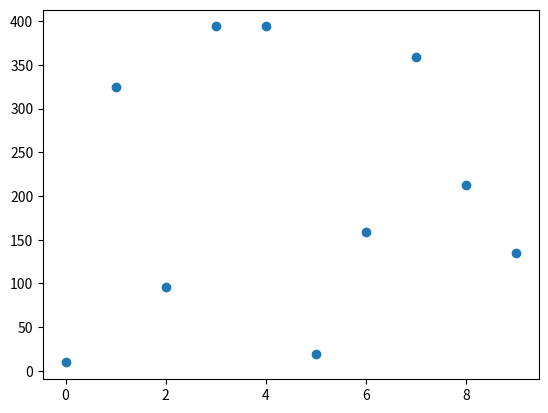

Recreate this plot in Python.
import numpy as np
import matplotlib.pyplot as plt

print(np.__version__)

v1 = np.array([1.,2,3,4])
v2 = np.array([5,6,7,8])
v3 = v1 + v2
print(v3)
v4 = v1 * v2
print(v4)
print(v1 ** 2)
print(v1 * 2)
print(v1 % 2 == 0)

# Add
# Function
print(v1 + v2)
# Procedure
print(np.add(v1, v2))
# OO
print(v1.__add__(v2))

print(np.sin(v1))

# dot
# Produit scalaire
print(np.dot(v1, v2))
print(v1.dot(v2))

print(np.max(v1))

vrandom = np.random.randint(10, size=6)
print(vrandom)
print(vrandom.size, vrandom.ndim, vrandom.shape, vrandom.dtype)
# verror = np.array([0, 1])
# print(vrandom + verror)

v1 = np.array([1.,2,3,4])
print(v1[1], v1[-1], v1[1:3], v1[1:-1], v1[1:], v1[:3], v1[:])
# step
print(v1[1:4:2], v1[:-1:2], v1[1::2], v1[::2])
print(v1[[True, False,True,False]])



# TP
# Créer un vecteur aléatoire de 10 floats compris entre 0 et 400
# Afficher le nuage de point (scatter) dans matplotlib
# Afficher le min et le max
# A l'aide du tp house.csv créer l'array surfaces et loyers
# Afficher le shape des vecteurs
# Créer facilement l'array loyer_m2
# Afficher le loyer_m2 min et max
# Afficher 1 loyer sur 3 sauf les 2 premiers et les 2 derniers




my_vector = np.random.rand(10) * 400
print(my_vector)
plt.scatter(np.arange(10), my_vector)
plt.show()








